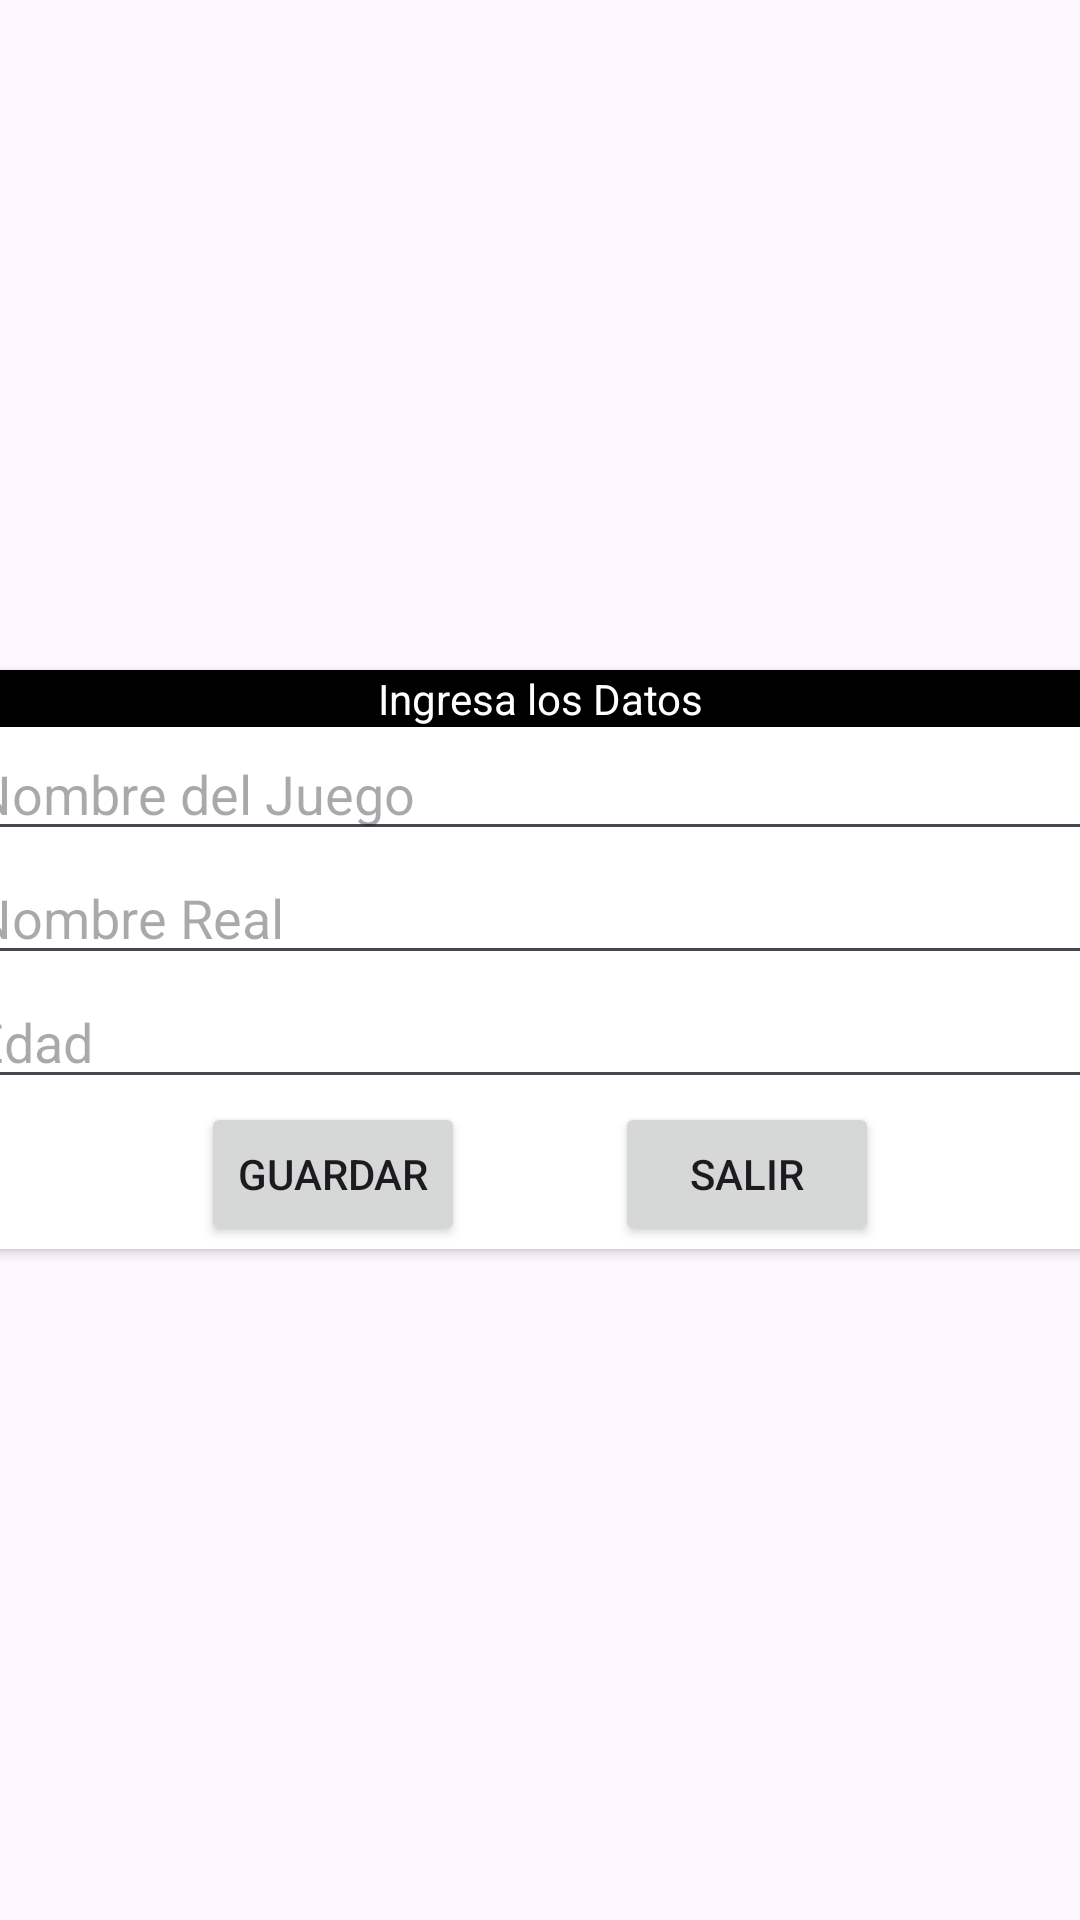

This screen was rendered from an Android layout file. Write that file and the resources it references.
<!-- AndroidManifest.xml: application theme Theme.KotlinGame -->
<!-- res/layout/fragment_add_data.xml -->
<FrameLayout xmlns:android="http://schemas.android.com/apk/res/android"
    xmlns:tools="http://schemas.android.com/tools"
    android:layout_width="match_parent"
    android:layout_height="wrap_content"
    xmlns:app="http://schemas.android.com/apk/res-auto"
    tools:context="com.example.kotlingame.view.AddDataFragment">

        <androidx.cardview.widget.CardView
            android:layout_width="386dp"
            android:layout_height="wrap_content"
            android:layout_gravity="center"
            app:cardCornerRadius="10dp">

            <LinearLayout
                android:layout_width="match_parent"
                android:layout_height="match_parent"
                android:orientation="vertical">

                <TextView
                    android:layout_width="match_parent"
                    android:layout_height="wrap_content"
                    android:background="@color/black"
                    android:text="Ingresa los Datos"
                    android:textAlignment="center"
                    android:textColor="@color/white" />

                <EditText
                    android:id="@+id/etNameGame"
                    android:layout_width="match_parent"
                    android:layout_height="wrap_content"
                    android:hint="Nombre del Juego" />

                <EditText
                    android:id="@+id/etNameReal"
                    android:layout_width="match_parent"
                    android:layout_height="wrap_content"
                    android:hint="Nombre Real" />

                <EditText
                    android:id="@+id/etAge"
                    android:layout_width="match_parent"
                    android:layout_height="wrap_content"
                    android:hint="Edad"
                    android:inputType="number" />

                <LinearLayout
                    android:layout_width="match_parent"
                    android:layout_height="match_parent"
                    android:orientation="horizontal"
                    android:gravity="center">

                    <Button
                        android:id="@+id/btnGuardar"
                        android:layout_width="wrap_content"
                        android:layout_height="wrap_content"
                        android:layout_gravity="center"
                        android:text="Guardar" />
                    <Space
                        android:layout_width="50dp"
                        android:layout_height="50dp"/>
                    <Button
                        android:id="@+id/btnSalir"
                        android:layout_width="wrap_content"
                        android:layout_height="wrap_content"
                        android:layout_gravity="center"
                        android:text="Salir" />

                </LinearLayout>
            </LinearLayout>
        </androidx.cardview.widget.CardView>

</FrameLayout>
<!-- resources referenced by this layout -->
<resources>
  <color name="black">#FF000000</color>
  <color name="white">#FFFFFFFF</color>
  <style name="Theme.KotlinGame" parent="Base.Theme.KotlinGame" />
  <style name="Base.Theme.KotlinGame" parent="Theme.Material3.DayNight.NoActionBar">
          
          
      </style>
</resources>
